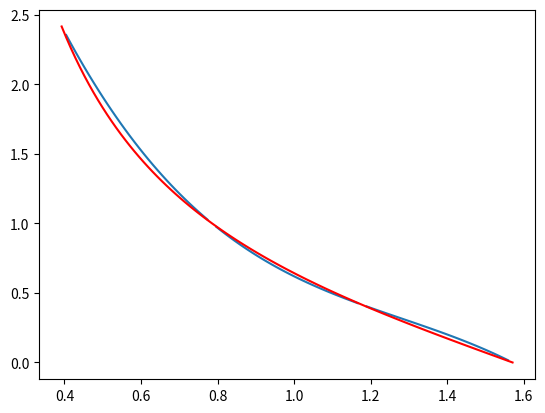

Recreate this plot in Python.
import numpy as np
import matplotlib.pyplot as plt


def phiOfX(x, data):
    result = 1
    i = 0
    while i < len(data):
        result = result * (x - data[i])
        i += 1
    return result


def phiTickOfX(i, data):
    result = 1
    j = 0
    while j < len(data):
        if i != j:
            result = result * (data[i] - data[j])
        j += 1
    return result


def interpolatedFLag(x, datax, datay):
    result = 0
    i = 0
    while i < len(datax):
        result = result + (datay[i] * phiOfX(x, datax)) / (phiTickOfX(i, datax) * (x - datax[i]))
        i += 1
    return result


def f(x):
    return np.cos(x) / np.sin(x)


x = np.linspace(np.pi/8, np.pi/2, 100)
xd = [np.pi / 8, np.pi / 4, 3 * np.pi / 8, np.pi / 2]
yd = [np.sqrt(2) + 1, 1, np.sqrt(2) - 1, 0]
plt.plot(x, interpolatedFLag(x, xd, yd))
plt.plot(x, f(x), 'r')
plt.show()
